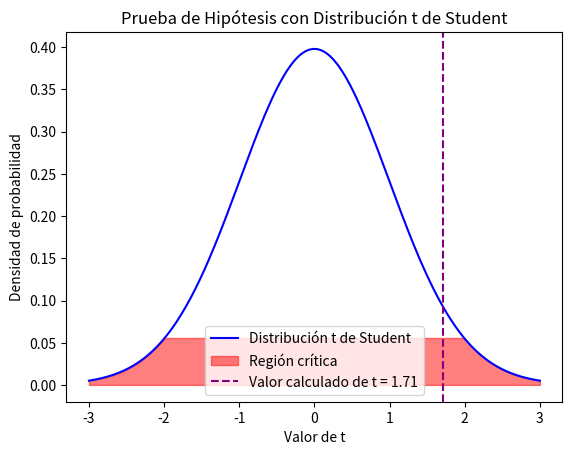

Source code (Python):
import numpy as np
import matplotlib.pyplot as plt
from scipy import stats

# Datos del problema
x_diurno = 94.3  # Media muestral del turno diurno
x_nocturno = 89.7  # Media muestral del turno nocturno
s_diurno = 14  # Desviación estándar del turno diurno
s_nocturno = 17  # Desviación estándar del turno nocturno
n_diurno = 80  # Tamaño de la muestra del turno diurno
n_nocturno = 60  # Tamaño de la muestra del turno nocturno
alpha = 0.05  # Nivel de significancia

# Cálculo de la diferencia de medias
diferencia_medias = x_diurno - x_nocturno

# Cálculo del error estándar de la diferencia
error_estandar_diferencia = np.sqrt((s_diurno**2 / n_diurno) + (s_nocturno**2 / n_nocturno))

# Cálculo de los grados de libertad
grados_libertad = ((s_diurno**2 / n_diurno + s_nocturno**2 / n_nocturno)**2) / ((1 / (n_diurno - 1)) * (s_diurno**4 / n_diurno**2) + (1 / (n_nocturno - 1)) * (s_nocturno**4 / n_nocturno**2))

# Cálculo del valor crítico t (dos colas)
t_critical = stats.t.ppf(1 - alpha / 2, df=grados_libertad)

# Gráfica de la distribución t de Student
x = np.linspace(-3, 3, 400)
y = stats.t.pdf(x, df=grados_libertad)

plt.plot(x, y, 'b-', label='Distribución t de Student')

# Calcular la región crítica (dos colas)
region_critica = x[(x < -t_critical) | (x > t_critical)]

# Rellenar la región crítica
plt.fill_between(region_critica, 0, stats.t.pdf(region_critica, df=grados_libertad), color='red', alpha=0.5, label='Región crítica')

# Marcar el valor calculado de t
plt.axvline(diferencia_medias / error_estandar_diferencia, color='purple', linestyle='--', label=f'Valor calculado de t = {diferencia_medias / error_estandar_diferencia:.2f}')

plt.legend()
plt.title('Prueba de Hipótesis con Distribución t de Student')
plt.xlabel('Valor de t')
plt.ylabel('Densidad de probabilidad')
plt.show()
